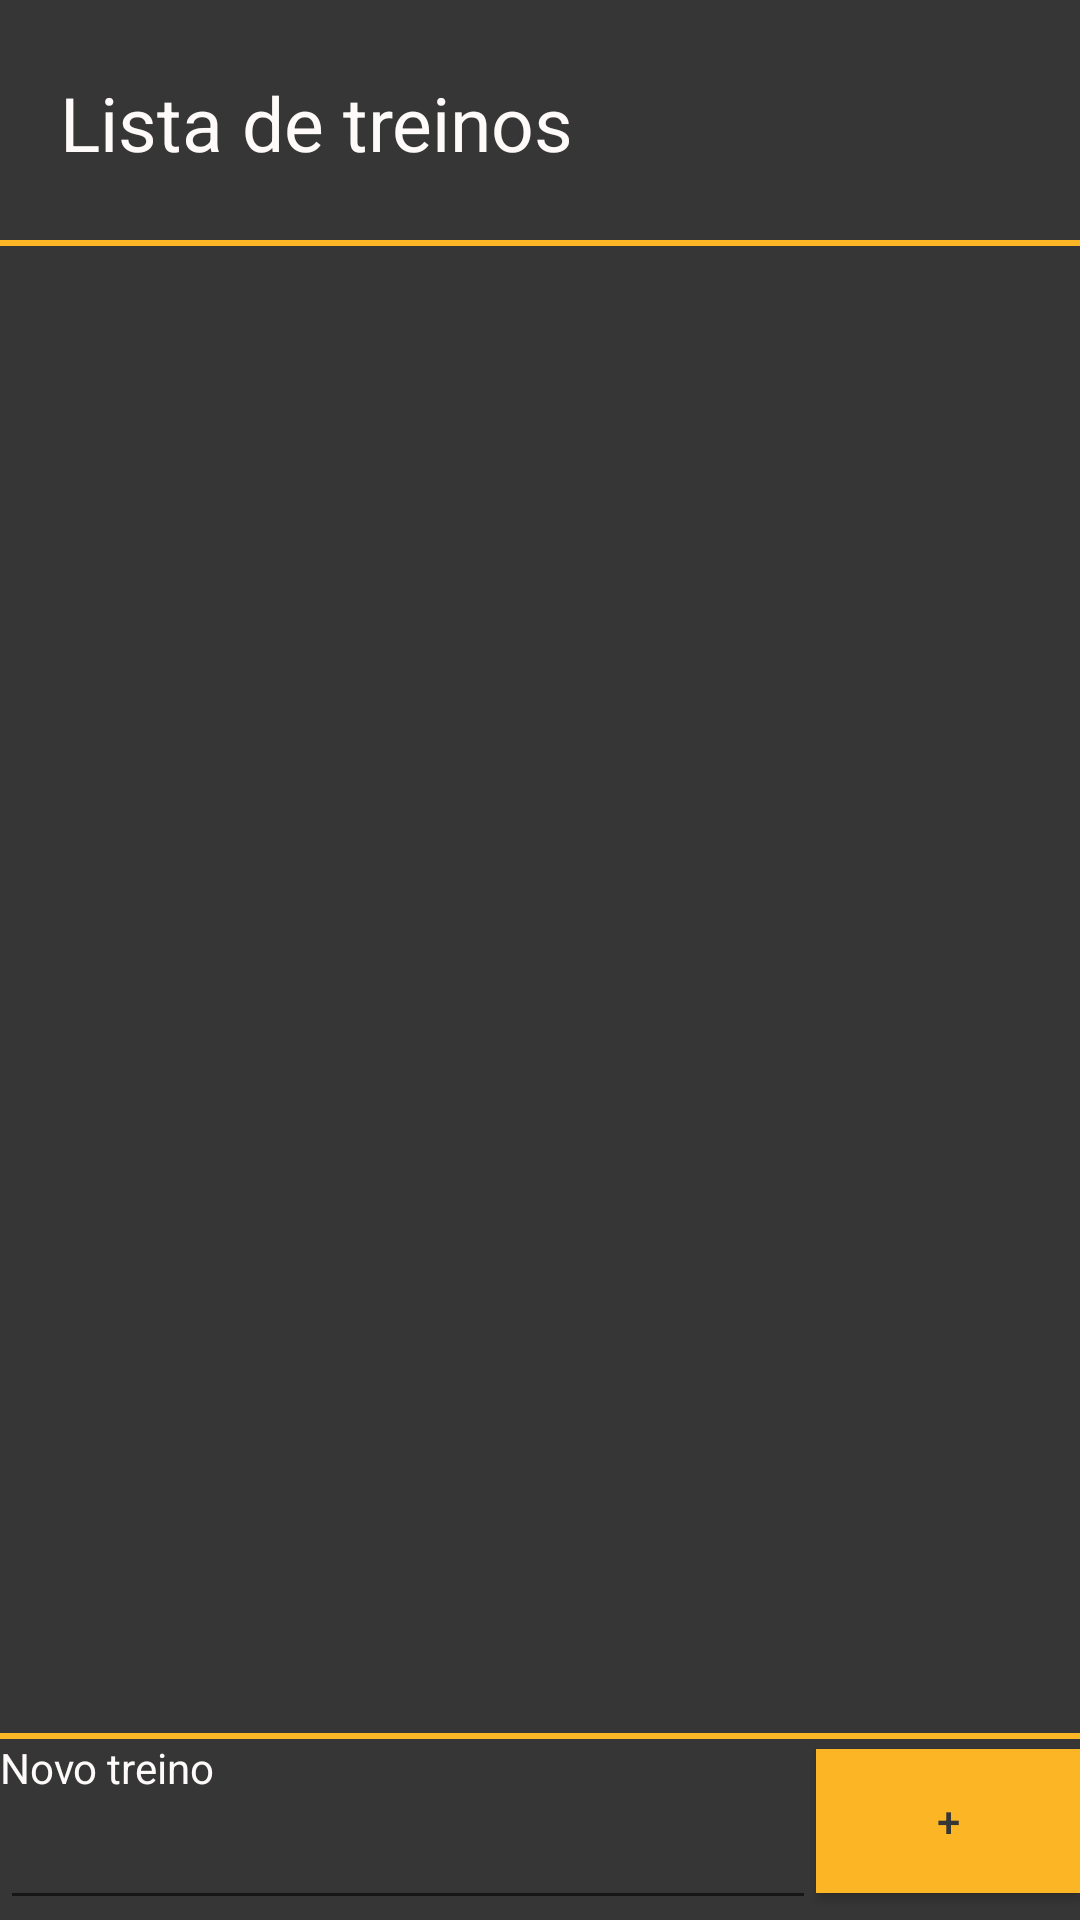

Write the Android layout XML for this screen, with the resource values it uses.
<!-- AndroidManifest.xml: application theme AppTheme -->
<!-- res/layout/activity_tela_principal_treino.xml -->
<RelativeLayout
    xmlns:android="http://schemas.android.com/apk/res/android"
    xmlns:tools="http://schemas.android.com/tools"
    android:layout_width="match_parent"
    android:layout_height="match_parent"
    android:background="@color/corActionBarPretoEscuro"
    tools:context=".TelaPrincipalFicha"
    android:descendantFocusability="beforeDescendants"
    android:focusableInTouchMode="true" >

    <RelativeLayout
        android:layout_width="match_parent"
        android:layout_height="match_parent"
        android:layout_alignParentTop="true"
        android:layout_alignBottom="@+id/Divisor2"
        android:background="@color/corActionBarPretoEscuro"
        >
        <TextView
            android:id="@+id/textView1"
            android:layout_width="wrap_content"
            android:layout_height="wrap_content"
            android:layout_centerVertical="true"
            android:layout_marginLeft="20dp"
            android:text="@string/listTreino"
            android:textSize="@dimen/Titulotamanho25"
            android:textColor="@color/corTextoBranco"
        />
    </RelativeLayout>
    <View
        android:id="@+id/Divisor2"
        android:layout_width="fill_parent"
        android:layout_height="2dip"
        android:layout_marginTop="80dp"
        android:background="@color/corDetalhesAmarelos" />
    <TextView
        android:id="@+id/textView2"
        android:layout_width="wrap_content"
        android:layout_height="wrap_content"
        android:layout_above="@+id/txtNomeTreino"
        android:textColor="@color/corTextoBranco"
        android:text="@string/novoTreino" />

    <Button
        android:id="@+id/btnAddTreino"
        android:layout_width="wrap_content"
        android:layout_height="wrap_content"
        android:layout_alignBottom="@+id/txtNomeTreino"
        android:layout_alignParentRight="true"
        android:background="@color/corDetalhesAmarelos"
        android:textColor="@color/corActionBarPretoEscuro"
        android:text="@string/add"
        android:layout_marginBottom="9dp"
        />

    <EditText
        android:id="@+id/txtNomeTreino"
        android:layout_width="wrap_content"
        android:layout_height="wrap_content"
        android:layout_alignLeft="@+id/textView2"
        android:layout_toLeftOf="@+id/btnAddTreino"
        android:textColor="@color/corTextoBranco"
        android:layout_alignParentBottom="true"/>


    <View
        android:id="@+id/Divisor1"
        android:layout_width="fill_parent"
        android:layout_height="2dip"
        android:layout_above="@+id/textView2"
        android:layout_alignLeft="@+id/textView2"
        android:background="@color/corDetalhesAmarelos" />

    <ListView
        android:id="@+id/listTreinos"
        android:layout_width="match_parent"
        android:layout_height="wrap_content"
        android:layout_above="@+id/Divisor1"
        android:layout_below="@+id/Divisor2"
        android:layout_marginBottom="5dp" >

    </ListView>

</RelativeLayout>
<!-- resources referenced by this layout -->
<resources>
  <color name="corActionBarPretoEscuro">#363636</color>
  <color name="corDetalhesAmarelos">#fcb525</color>
  <color name="corTextoBranco">#FFFAFA</color>
  <dimen name="Titulotamanho25">25dp</dimen>
  <string name="add">+</string>
  <string name="listTreino">Lista de treinos</string>
  <string name="novoTreino">Novo treino</string>
  <style name="AppTheme" parent="Theme.AppCompat.Light.DarkActionBar">
          
          <item name="colorPrimary">@color/colorPrimary</item>
          <item name="colorPrimaryDark">@color/colorPrimaryDark</item>
          <item name="colorAccent">@color/colorAccent</item>
      </style>
  <color name="colorPrimary">#3F51B5</color>
  <color name="colorPrimaryDark">#303F9F</color>
  <color name="colorAccent">#FF4081</color>
</resources>
